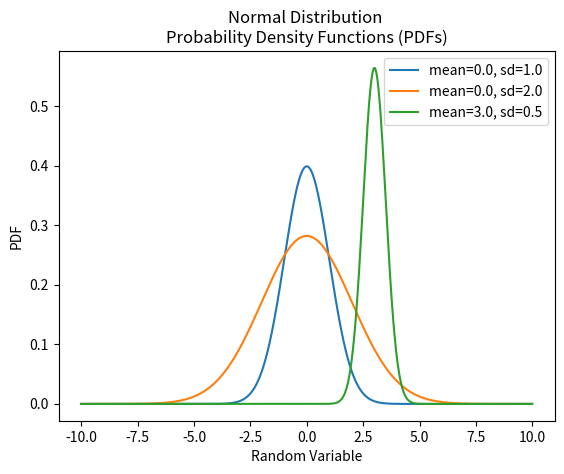

Python code for this plot:
#!/usr/bin/env python3

import math
import matplotlib.pyplot as plt
plt.switch_backend('agg') # Allow matplotlib to work in Docker
import numpy as np

def normal_distribution_pdf(x, mean, sd):
    scalar_fraction = 1 / (math.sqrt(2*math.pi*sd))
    exp_fraction = -1*(((x - mean)**2)/(2*sd**2))
    pd = scalar_fraction*math.exp(exp_fraction)
    return pd

def add_nd_to_plot(mean, sd, ax):
    x_a = np.arange(-10.0, 10.0, 0.01)
    pdf_a = [ normal_distribution_pdf(x, mean, sd) for x in x_a ]
    pdf_a = np.array(pdf_a)
    points = ax.plot(x_a, pdf_a, label=f'mean={mean}, sd={sd}')

if __name__ == '__main__':

    MEANS = [0.0, 0.0, 3.0]
    SDS = [1.0, 2.0, 0.5]

    fig, ax = plt.subplots()
    for idx in range(len(MEANS)):
        add_nd_to_plot(MEANS[idx], SDS[idx], ax)

    plt.title('Normal Distribution \nProbability Density Functions (PDFs)')
    plt.xlabel('Random Variable')
    plt.ylabel('PDF')
    ax.legend()
    plt.savefig('graph.png')